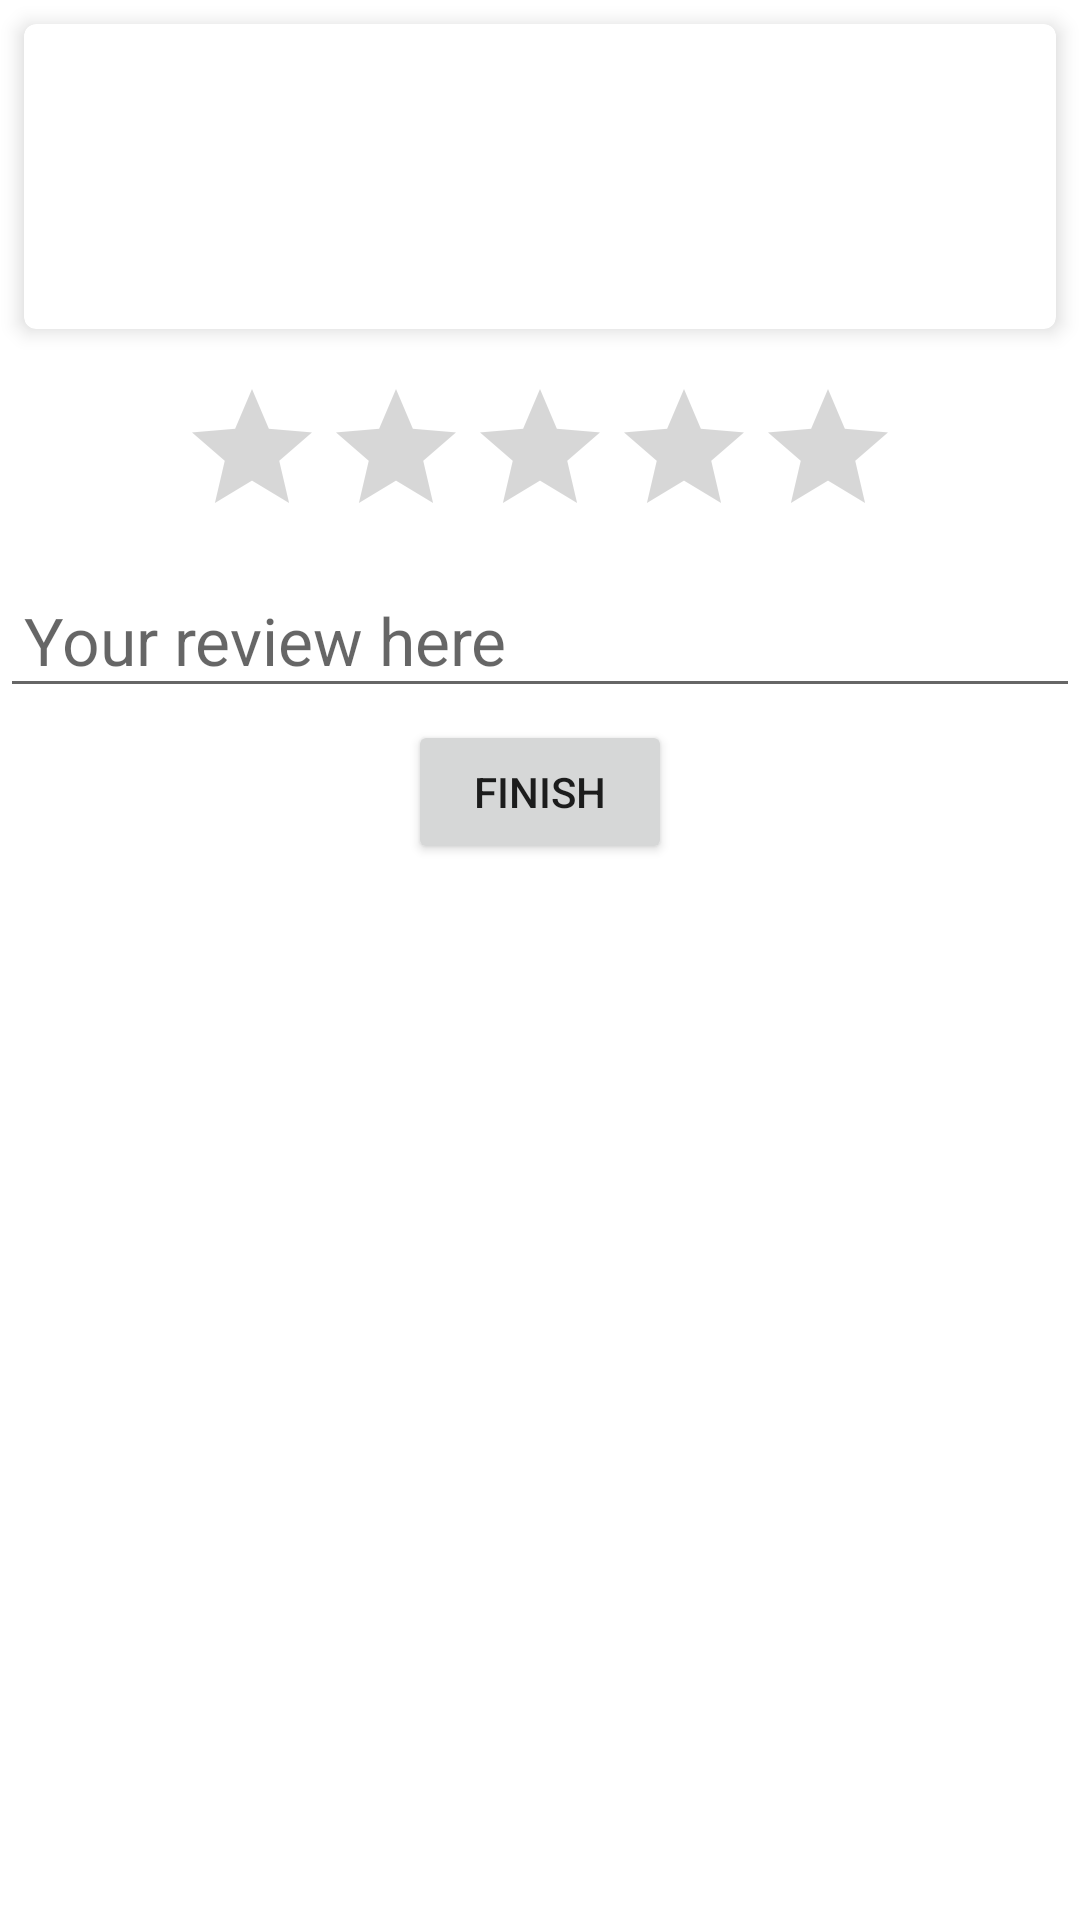

Here is an Android app screen rendered from its layout file. Give the layout XML and the strings, colors and styles it references.
<!-- AndroidManifest.xml: application theme Theme.RinfAssignement -->
<!-- res/layout/subscription_review_fragment.xml -->
<?xml version="1.0" encoding="utf-8"?>
<ScrollView xmlns:android="http://schemas.android.com/apk/res/android"
    xmlns:app="http://schemas.android.com/apk/res-auto"
    android:layout_width="match_parent"
    android:layout_height="match_parent">

    <LinearLayout
        android:layout_width="match_parent"
        android:layout_height="wrap_content"
        android:orientation="vertical">

        <com.google.android.material.card.MaterialCardView
            android:layout_width="match_parent"
            android:layout_height="wrap_content"
            android:layout_margin="8dp"
            app:cardBackgroundColor="@color/white"
            app:cardCornerRadius="4dp"
            app:cardElevation="4dp"
            app:strokeColor="@color/black">

            <LinearLayout
                android:layout_width="match_parent"
                android:layout_height="wrap_content"
                android:layout_gravity="center_horizontal"
                android:orientation="vertical">

                <TextView
                    android:id="@+id/price_tv"
                    android:layout_width="match_parent"
                    android:layout_height="wrap_content"
                    android:layout_gravity="center_vertical"
                    android:padding="8dp"
                    android:textColor="@color/black"
                    android:textSize="30sp" />

                <TextView
                    android:id="@+id/services_tv"
                    android:layout_width="match_parent"
                    android:layout_height="wrap_content"
                    android:layout_gravity="center_vertical"
                    android:padding="8dp"
                    android:textColor="@color/black"
                    android:textSize="22sp" />

            </LinearLayout>

        </com.google.android.material.card.MaterialCardView>

        <RatingBar
            android:id="@+id/rating_bar"
            android:layout_width="wrap_content"
            android:layout_height="wrap_content"
            android:layout_gravity="center"
            android:layout_margin="8dp"
            android:numStars="5"
            android:stepSize="1" />

        <EditText
            android:id="@+id/rating_et"
            android:layout_width="match_parent"
            android:layout_height="wrap_content"
            android:layout_gravity="center_vertical"
            android:hint="@string/rating"
            android:textSize="22sp"
            android:padding="8dp" />

        <Button
            android:id="@+id/btn_continue"
            android:layout_width="wrap_content"
            android:layout_height="wrap_content"
            android:layout_margin="4dp"
            android:text="@string/finish_btn"
            android:layout_gravity="center"
            app:layout_constraintBottom_toBottomOf="parent"
            app:layout_constraintEnd_toEndOf="parent"
            app:layout_constraintStart_toStartOf="parent" />

    </LinearLayout>

</ScrollView>
<!-- resources referenced by this layout -->
<resources>
  <string name="finish_btn">Finish</string>
  <string name="rating">Your review here</string>
  <style name="Theme.RinfAssignement" parent="Theme.MaterialComponents.DayNight.DarkActionBar">
          
          <item name="colorPrimary">@color/purple_500</item>
          <item name="colorPrimaryVariant">@color/purple_700</item>
          <item name="colorOnPrimary">@color/white</item>
          
          <item name="colorSecondary">@color/teal_200</item>
          <item name="colorSecondaryVariant">@color/teal_700</item>
          <item name="colorOnSecondary">@color/black</item>
          
          <item name="android:statusBarColor" tools:targetApi="l">?attr/colorPrimaryVariant</item>
          
      </style>
  <!-- not gathered from this repository: default colours our renderer supplied (Android Studio template values) -->
  <color name="purple_500">#FF6200EE</color>
  <color name="purple_700">#FF3700B3</color>
  <color name="teal_200">#FF03DAC5</color>
  <color name="teal_700">#FF018786</color>
  <color name="black">#FF000000</color>
  <color name="white">#FFFFFFFF</color>
</resources>
